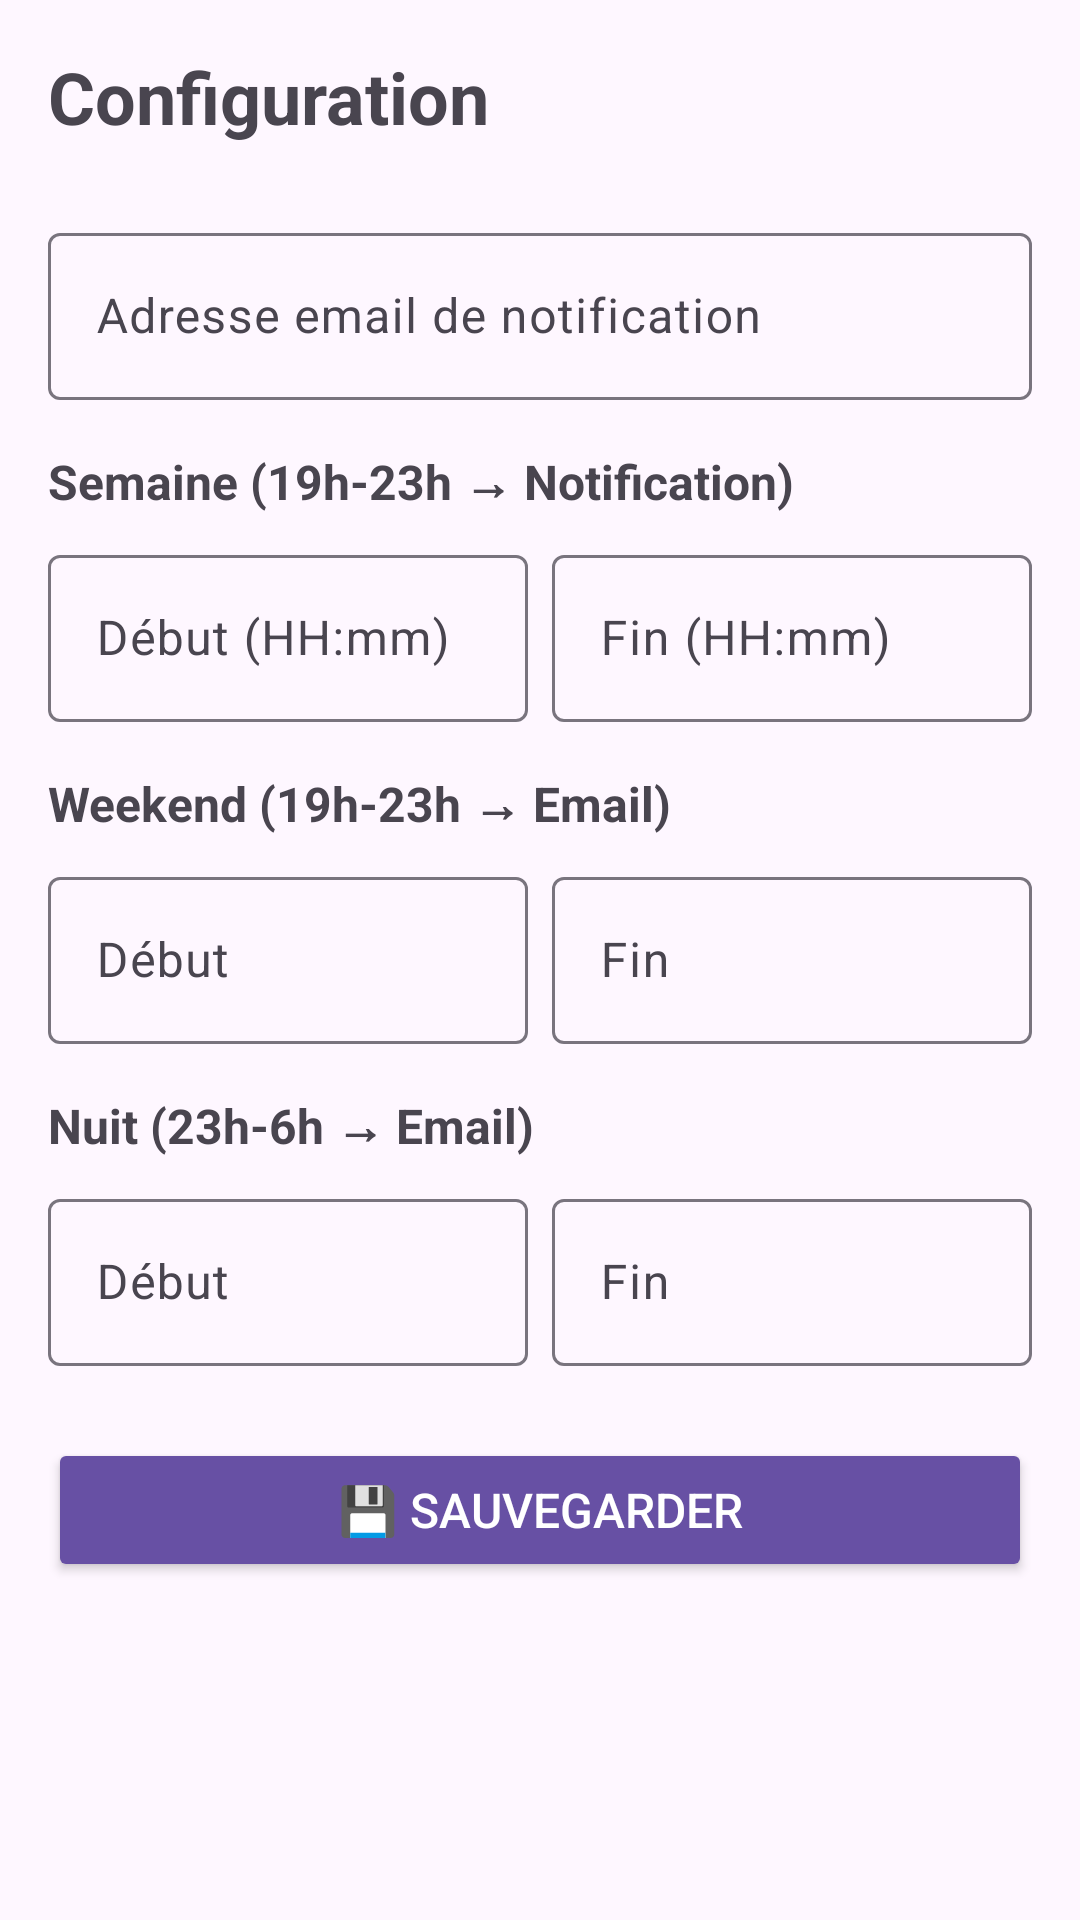

This screen was rendered from an Android layout file. Write that file and the resources it references.
<!-- AndroidManifest.xml: application theme Theme.LightMonitor -->
<!-- res/layout/activity_settings.xml -->
<?xml version="1.0" encoding="utf-8"?>
<ScrollView xmlns:android="http://schemas.android.com/apk/res/android"
    xmlns:app="http://schemas.android.com/apk/res-auto"
    android:layout_width="match_parent"
    android:layout_height="match_parent"
    android:padding="16dp">

    <LinearLayout
        android:layout_width="match_parent"
        android:layout_height="wrap_content"
        android:orientation="vertical">

        <TextView
            android:layout_width="wrap_content"
            android:layout_height="wrap_content"
            android:text="Configuration"
            android:textStyle="bold"
            android:textSize="24sp"
            android:layout_marginBottom="24dp"/>

        
        <com.google.android.material.textfield.TextInputLayout
            android:layout_width="match_parent"
            android:layout_height="wrap_content"
            android:hint="Adresse email de notification"
            android:layout_marginBottom="16dp">
            <com.google.android.material.textfield.TextInputEditText
                android:id="@+id/emailEditText"
                android:layout_width="match_parent"
                android:layout_height="wrap_content"
                android:inputType="textEmailAddress"/>
        </com.google.android.material.textfield.TextInputLayout>

        
        <TextView
            android:layout_width="wrap_content"
            android:layout_height="wrap_content"
            android:text="Semaine (19h-23h → Notification)"
            android:textStyle="bold"
            android:textSize="16sp"
            android:layout_marginBottom="8dp"/>

        <LinearLayout
            android:layout_width="match_parent"
            android:layout_height="wrap_content"
            android:orientation="horizontal"
            android:layout_marginBottom="16dp">
            <com.google.android.material.textfield.TextInputLayout
                android:layout_width="0dp"
                android:layout_weight="1"
                android:layout_height="wrap_content"
                android:layout_marginEnd="8dp"
                android:hint="Début (HH:mm)">
                <com.google.android.material.textfield.TextInputEditText
                    android:id="@+id/weekdayStartEditText"
                    android:layout_width="match_parent"
                    android:layout_height="wrap_content"/>
            </com.google.android.material.textfield.TextInputLayout>
            <com.google.android.material.textfield.TextInputLayout
                android:layout_width="0dp"
                android:layout_weight="1"
                android:layout_height="wrap_content"
                android:hint="Fin (HH:mm)">
                <com.google.android.material.textfield.TextInputEditText
                    android:id="@+id/weekdayEndEditText"
                    android:layout_width="match_parent"
                    android:layout_height="wrap_content"/>
            </com.google.android.material.textfield.TextInputLayout>
        </LinearLayout>

        
        <TextView
            android:layout_width="wrap_content"
            android:layout_height="wrap_content"
            android:text="Weekend (19h-23h → Email)"
            android:textStyle="bold"
            android:textSize="16sp"
            android:layout_marginBottom="8dp"/>

        <LinearLayout
            android:layout_width="match_parent"
            android:layout_height="wrap_content"
            android:orientation="horizontal"
            android:layout_marginBottom="16dp">
            <com.google.android.material.textfield.TextInputLayout
                android:layout_width="0dp"
                android:layout_weight="1"
                android:layout_height="wrap_content"
                android:layout_marginEnd="8dp"
                android:hint="Début">
                <com.google.android.material.textfield.TextInputEditText
                    android:id="@+id/weekendStartEditText"
                    android:layout_width="match_parent"
                    android:layout_height="wrap_content"/>
            </com.google.android.material.textfield.TextInputLayout>
            <com.google.android.material.textfield.TextInputLayout
                android:layout_width="0dp"
                android:layout_weight="1"
                android:layout_height="wrap_content"
                android:hint="Fin">
                <com.google.android.material.textfield.TextInputEditText
                    android:id="@+id/weekendEndEditText"
                    android:layout_width="match_parent"
                    android:layout_height="wrap_content"/>
            </com.google.android.material.textfield.TextInputLayout>
        </LinearLayout>

        
        <TextView
            android:layout_width="wrap_content"
            android:layout_height="wrap_content"
            android:text="Nuit (23h-6h → Email)"
            android:textStyle="bold"
            android:textSize="16sp"
            android:layout_marginBottom="8dp"/>

        <LinearLayout
            android:layout_width="match_parent"
            android:layout_height="wrap_content"
            android:orientation="horizontal"
            android:layout_marginBottom="24dp">
            <com.google.android.material.textfield.TextInputLayout
                android:layout_width="0dp"
                android:layout_weight="1"
                android:layout_height="wrap_content"
                android:layout_marginEnd="8dp"
                android:hint="Début">
                <com.google.android.material.textfield.TextInputEditText
                    android:id="@+id/nightStartEditText"
                    android:layout_width="match_parent"
                    android:layout_height="wrap_content"/>
            </com.google.android.material.textfield.TextInputLayout>
            <com.google.android.material.textfield.TextInputLayout
                android:layout_width="0dp"
                android:layout_weight="1"
                android:layout_height="wrap_content"
                android:hint="Fin">
                <com.google.android.material.textfield.TextInputEditText
                    android:id="@+id/nightEndEditText"
                    android:layout_width="match_parent"
                    android:layout_height="wrap_content"/>
            </com.google.android.material.textfield.TextInputLayout>
        </LinearLayout>

        <Button
            android:id="@+id/saveButton"
            android:layout_width="match_parent"
            android:layout_height="wrap_content"
            android:text="💾 Sauvegarder"
            android:textSize="16sp"
            android:backgroundTint="?attr/colorPrimary"
            android:textColor="@android:color/white"/>

    </LinearLayout>
</ScrollView>
<!-- resources referenced by this layout -->
<resources>
  <style name="Theme.LightMonitor" parent="Base.Theme.LightMonitor" />
  <style name="Base.Theme.LightMonitor" parent="Theme.Material3.DayNight.NoActionBar">
          
          
      </style>
</resources>
